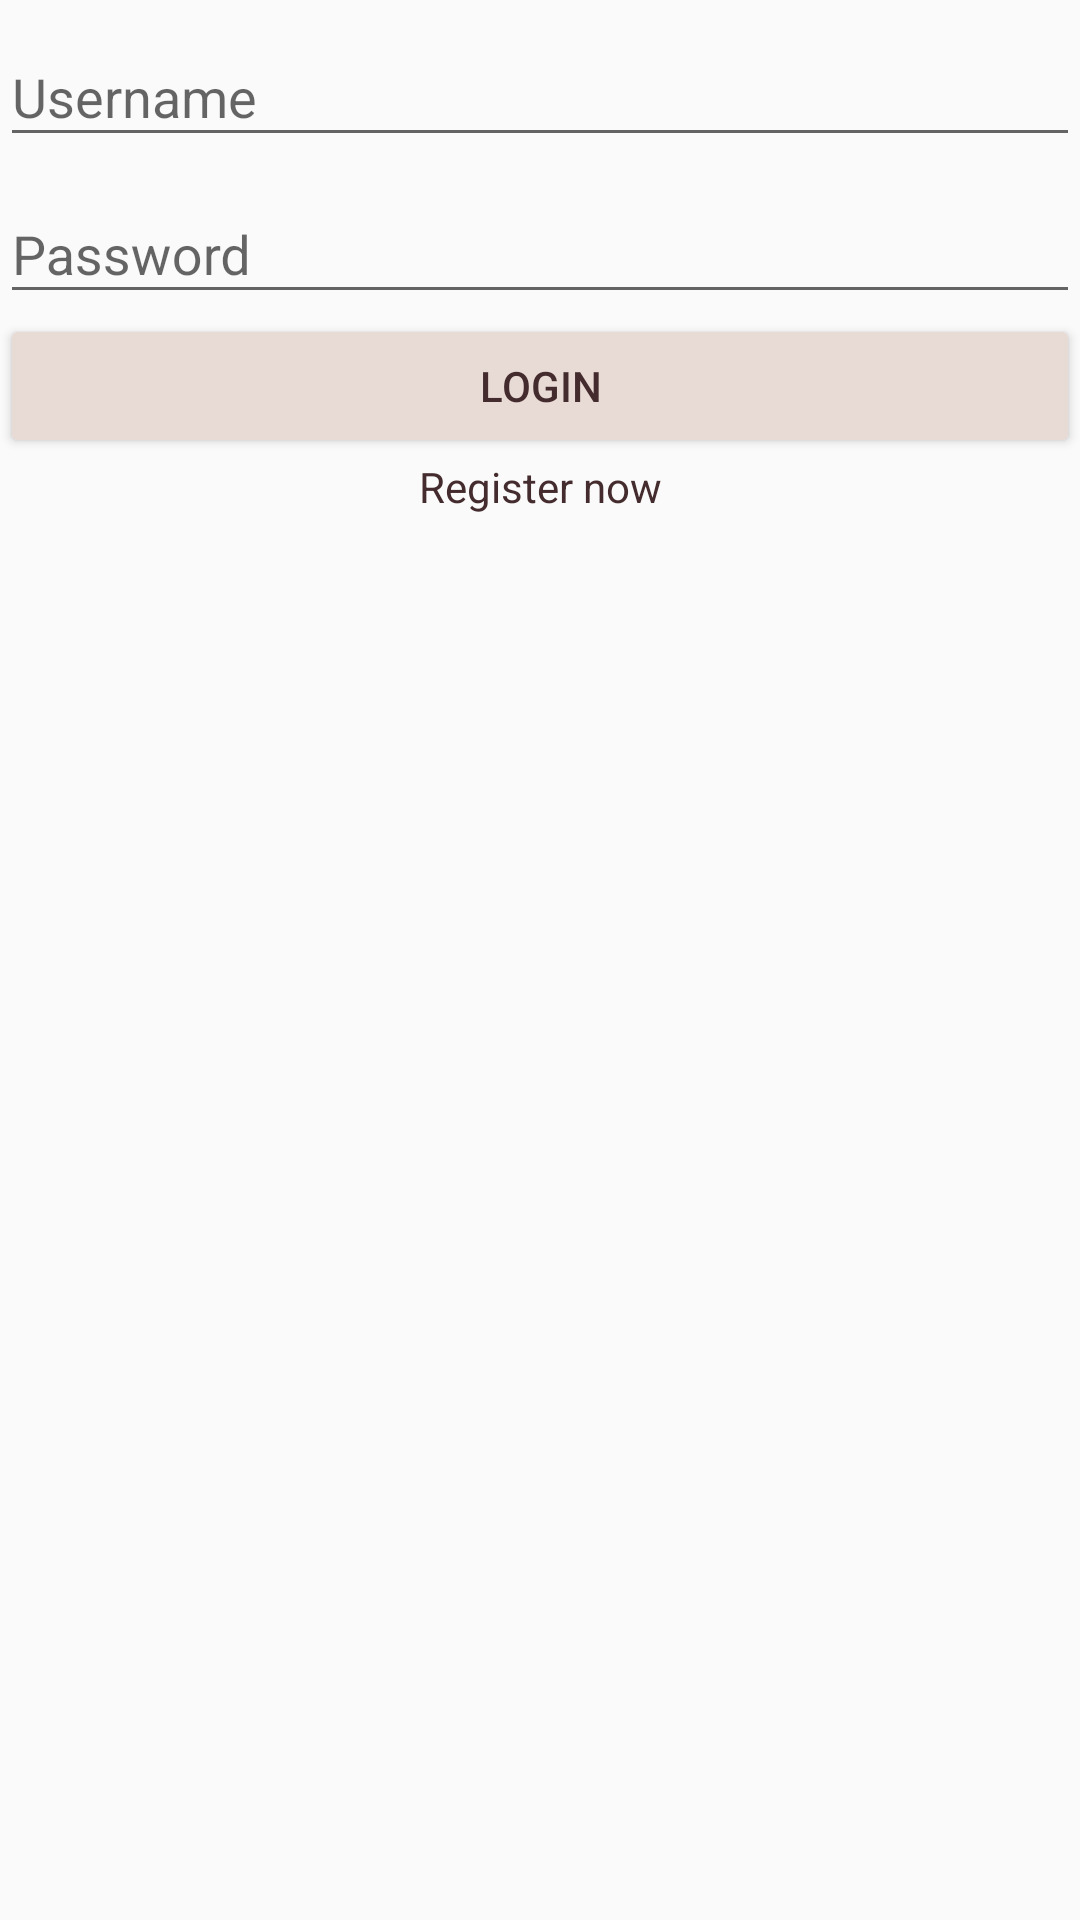

Write the Android layout XML for this screen, with the resource values it uses.
<!-- AndroidManifest.xml: application theme AppTheme -->
<!-- res/layout/fragment_login.xml -->
<?xml version="1.0" encoding="utf-8"?>
<androidx.constraintlayout.widget.ConstraintLayout xmlns:android="http://schemas.android.com/apk/res/android"
    xmlns:app="http://schemas.android.com/apk/res-auto"
    xmlns:tools="http://schemas.android.com/tools"
    android:layout_width="match_parent"
    android:layout_height="match_parent"
    android:layout_marginLeft="50dp"
    android:layout_marginTop="150dp"
    android:layout_marginRight="50dp"
    android:layout_marginBottom="150dp"
    tools:context=".controller.activities.LoginActivity">

    <Button
        android:id="@+id/login_button"
        android:layout_width="match_parent"
        android:layout_height="wrap_content"
        android:backgroundTint="@color/light_pink"
        android:text="@string/login"
        android:textColor="@color/dark_pink"
        app:layout_constraintLeft_toLeftOf="parent"
        app:layout_constraintRight_toRightOf="parent"
        app:layout_constraintTop_toBottomOf="@+id/password_layout" />

    <TextView
        android:id="@+id/registration_button"
        android:layout_width="match_parent"
        android:layout_height="wrap_content"
        android:text="Register now"
        android:textAlignment="center"
        android:textColor="@color/dark_pink"
        app:layout_constraintLeft_toLeftOf="parent"
        app:layout_constraintRight_toRightOf="parent"
        app:layout_constraintTop_toBottomOf="@id/login_button" />

    <com.google.android.material.textfield.TextInputLayout
        android:id="@+id/username_layout"
        android:layout_width="match_parent"
        android:layout_height="wrap_content"
        android:hint="@string/username"
        android:nextFocusForward="@id/password_layout"
        app:layout_constraintLeft_toLeftOf="parent"
        app:layout_constraintRight_toRightOf="parent"
        app:layout_constraintTop_toTopOf="parent">

        <com.google.android.material.textfield.TextInputEditText
            android:id="@+id/username_login"
            android:layout_width="match_parent"
            android:layout_height="wrap_content" />
    </com.google.android.material.textfield.TextInputLayout>

    <com.google.android.material.textfield.TextInputLayout
        android:id="@+id/password_layout"
        android:layout_width="match_parent"
        android:layout_height="wrap_content"
        android:hint="@string/password"
        app:layout_constraintLeft_toLeftOf="parent"
        app:layout_constraintRight_toRightOf="parent"
        app:layout_constraintTop_toBottomOf="@id/username_layout">

        <com.google.android.material.textfield.TextInputEditText
            android:id="@+id/password_login"
            android:layout_width="match_parent"
            android:layout_height="wrap_content"
            android:inputType="textPassword" />
    </com.google.android.material.textfield.TextInputLayout>

</androidx.constraintlayout.widget.ConstraintLayout>
<!-- resources referenced by this layout -->
<resources>
  <color name="dark_pink">#442c2e</color>
  <color name="light_pink">#e8dad5</color>
  <string name="login">login</string>
  <string name="password">Password</string>
  <string name="username">Username</string>
  <style name="AppTheme" parent="Theme.AppCompat.Light.DarkActionBar">
          
          <item name="colorPrimary">@color/colorPrimary</item>
          <item name="colorPrimaryDark">@color/colorPrimaryDark</item>
          <item name="colorAccent">@color/colorAccent</item>
      </style>
  <color name="colorPrimary">#e8dad5</color>
  <color name="colorPrimaryDark">#3700B3</color>
  <color name="colorAccent">#03DAC5</color>
</resources>
